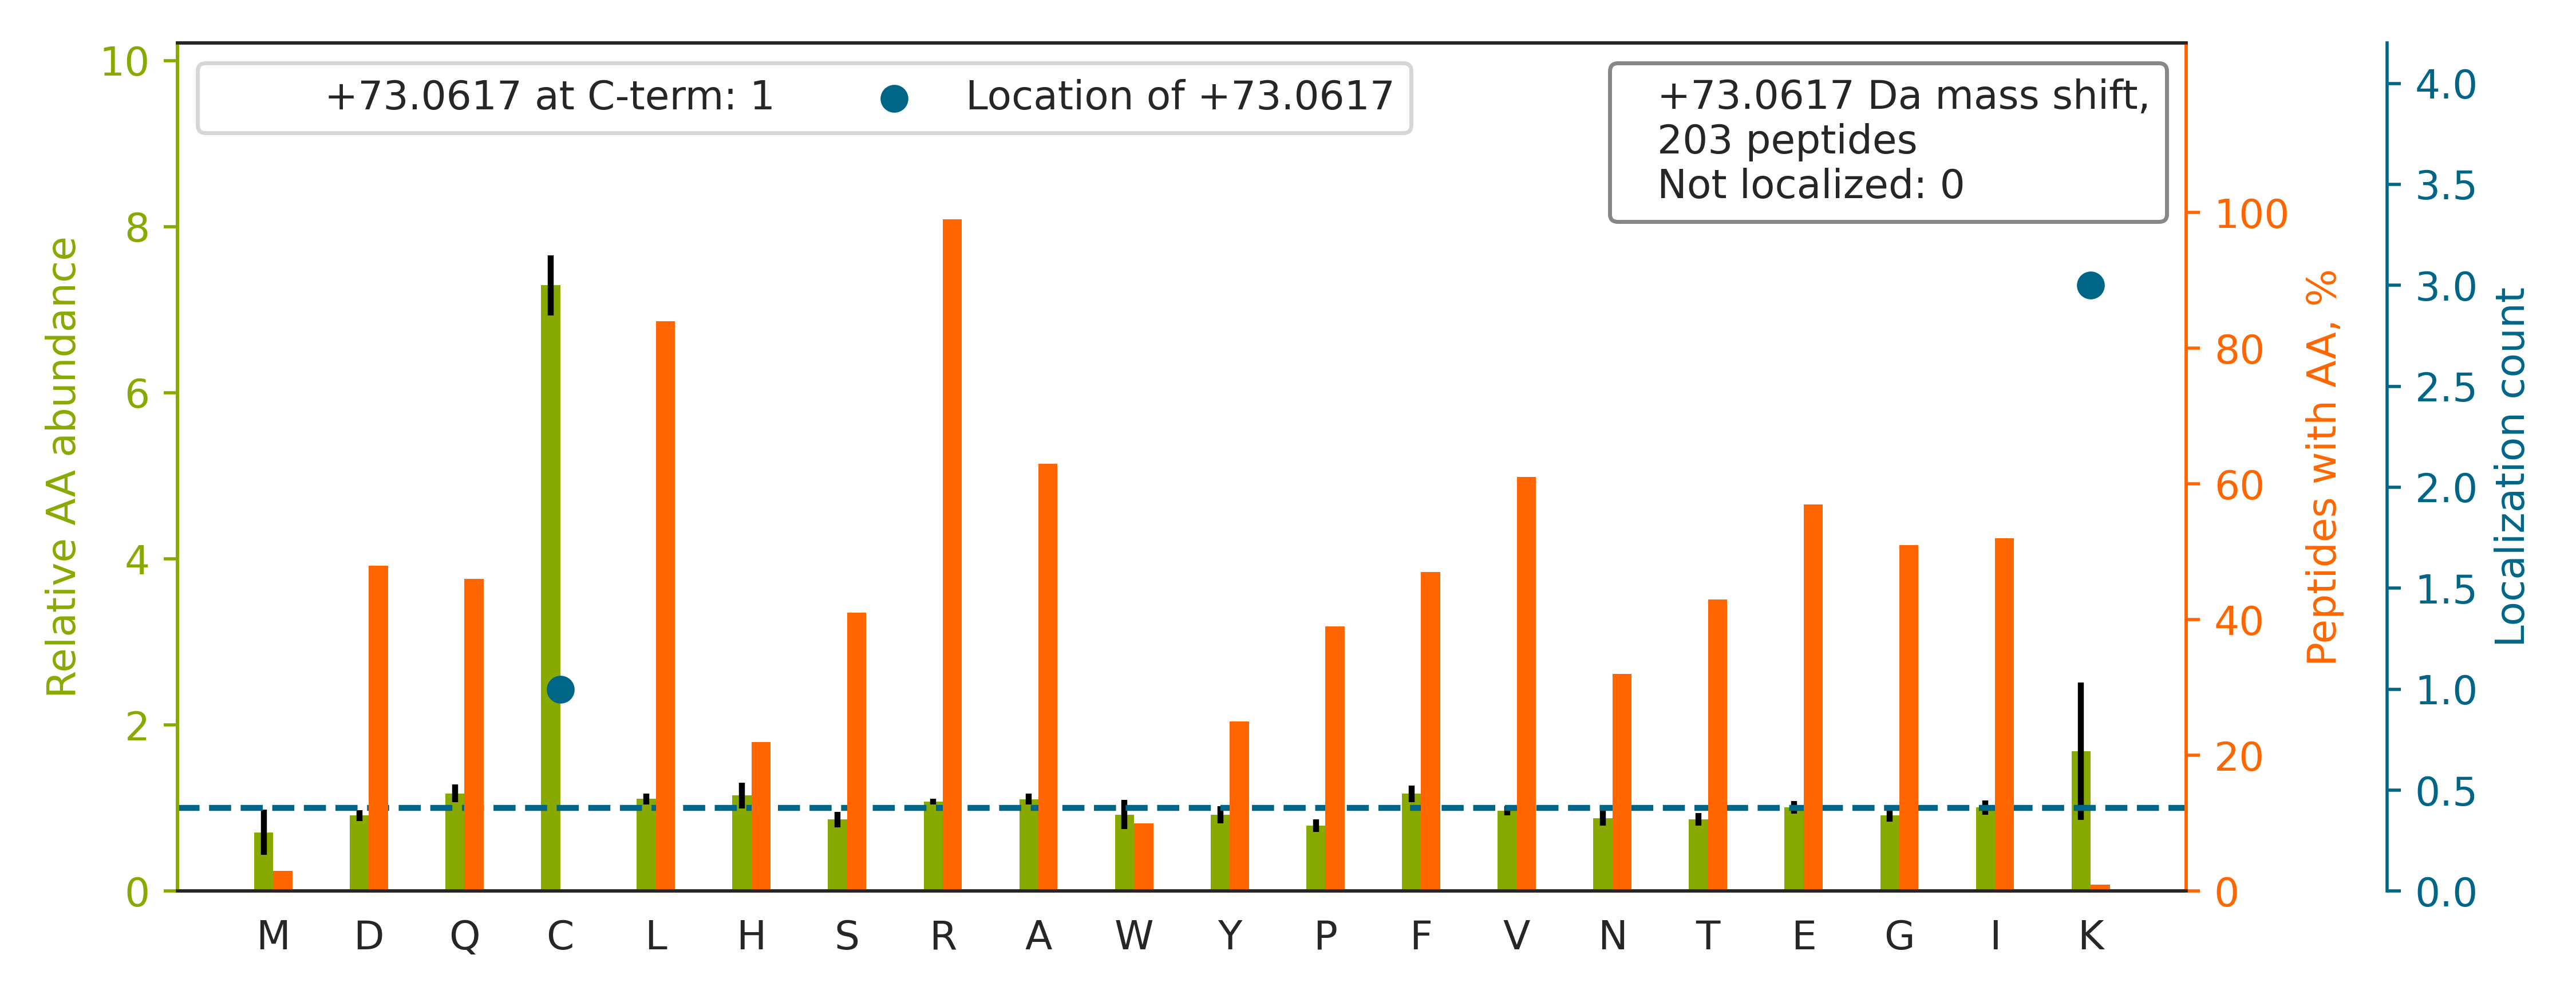

Source data for this figure (header and first rows):
top isoform	localization score	spectrum
RLQQHIQELEAHLEAEEGAR		QEXI22261.28711.28711.4
RSLGYAYVNFQQPADAER		QEXI22261.31875.31875.2
RTGASFQQAQEEFSQGIFSSR		QEXI22261.36746.36746.3
RALIAGGGAPEIELALR		QEXI22261.40427.40427.2
RITAAQALAHAYFAQYHDPDDEPVADPYDQSFESR		QEXI22261.40560.40560.4
RLFDFQGLQHQVAHVATQLEAAR		QEXI22261.41982.41982.4
RAQGPDGGLTASTYSYLGGFDSSSNVLAGQLR		QEXI22261.44865.44865.3
RELDALGHELPVLAPQWEGYDELQTDGNR		QEXI22261.46293.46293.4
RLVQWGPGLVALQEAEIPEHFGAVR		QEXI22261.47054.47054.3
RFFVNFVVGQDPGSDVAFHFNPR		QEXI22261.47355.47355.4
RNDFQLIGIQDGYLSLLQDSGEVR		QEXI22261.52535.52535.3
RDGADIHSDLFISIAQALLGGTAR		QEXI22261.57047.57047.3
RAEDGSVIDYELIDQDAR		QEXI22261.34494.34494.2
RQGVQVQVSTSNISSLEGAR		QEXI22261.27557.27557.3
RNALFPEVFSPTPDENSDQNSR		QEXI22261.39515.39515.3
RTTYLVLDEADR		QEXI22261.27798.27798.2
REVSSWTVEGDINTDPWAGYR		QEXI22261.40283.40283.3
RNLDIERPTYTNLNR		QEXI22261.21624.21624.3
RALEAFDLDPAQWGVNVQPYSGSPANLAVYTALLQPHDR		QEXI22261.57140.57140.5
RLSQEQVDNFTLDINTAYAR		QEXI22261.39423.39423.3
RQLEEAEEEAQR		QEXI22261.13082.13082.2
RVLQQFADNDVSR		QEXI22261.25822.25822.2
RFQPVHDLTIGVEFGAR		QEXI22261.35422.35422.3
RTLTGTAALTVQSQEDNLR		QEXI22261.28124.28124.3
RLLSRPQDALEGVVLSPSLEAR		QEXI22261.39371.39371.3
RLFVDGQEIAVVYFR		QEXI22261.47330.47330.2
RFGTVLTEHVAAAELGAR		QEXI22261.31066.31066.3
RTVQSLEIDLDSMR		QEXI22261.36238.36238.2
RTGAIVDVPVGEELLGR		QEXI22261.40051.40051.2
REALNVFGNDYDTEDGTGVR		QEXI22261.33134.33134.3
RNFILDQTNVSAAAQR		QEXI22261.28779.28779.3
RAGELTEDEVER		QEXI22261.15214.15214.2
RAAVESLGFILFR		QEXI22261.47434.47434.2
RIVVPPHLGYGEEGR		QEXI22261.25416.25416.3
RNYILDQTNVYGSAQR		QEXI22261.26683.26683.2
RQLEESVDALSEELVQLR		QEXI22261.47466.47466.3
RNLGSINTELQDVQR		QEXI22261.27686.27686.2
RVVQHSNVVINLIGR		QEXI22261.26661.26661.3
RQLEEAEEEASR		QEXI22261.13032.13032.2
RLVHLQTLVLNGNPLLHAQLR		QEXI22261.38093.38093.4
RLLQVVEEPQALAAFLR		QEXI22261.52931.52931.3
REGIDPTPYYWYTDQR		QEXI22261.35443.35443.3
RGWDENVYYTVPLVR		QEXI22261.39596.39596.2
RYFDGSGGNNHAVEHYR		QEXI22261.9610.9610.4
RLAELLVSVLEQGLPPSHR		QEXI22261.54784.54784.3
RFQQAVDAVEEFLR		QEXI22261.50542.50542.3
RFLNSGGFIGFATTIHQIVR		QEXI22261.44522.44522.3
RGLLLFVDEADAFLR		QEXI22261.56482.56482.3
RFNTANDDNVTQVR		QEXI22261.18104.18104.2
REVPIPEHIDIYHLTR		QEXI22261.31888.31888.4
RAVPLALALISVSNPR		QEXI22261.47783.47783.2
RAFIPLPSAVVQAVFGR		QEXI22261.56367.56367.3
RFGPNVPALLEAIDDAYR		QEXI22261.52639.52639.3
RAAQLTAFALLQAQLR		QEXI22261.45698.45698.3
RIALTDNALIAR		QEXI22261.31668.31668.2
RHEILQWVLQTDSQQ		QEXI22261.39796.39796.2
RILTDYGFEGHPFR		QEXI22261.31367.31367.3
RATVLESEGTR		QEXI22261.13102.13102.2
RIQLVEEELDR		QEXI22261.33883.33883.2
RVGGVQSLGGTGALR		QEXI22261.22711.22711.2
... 143 more rows
